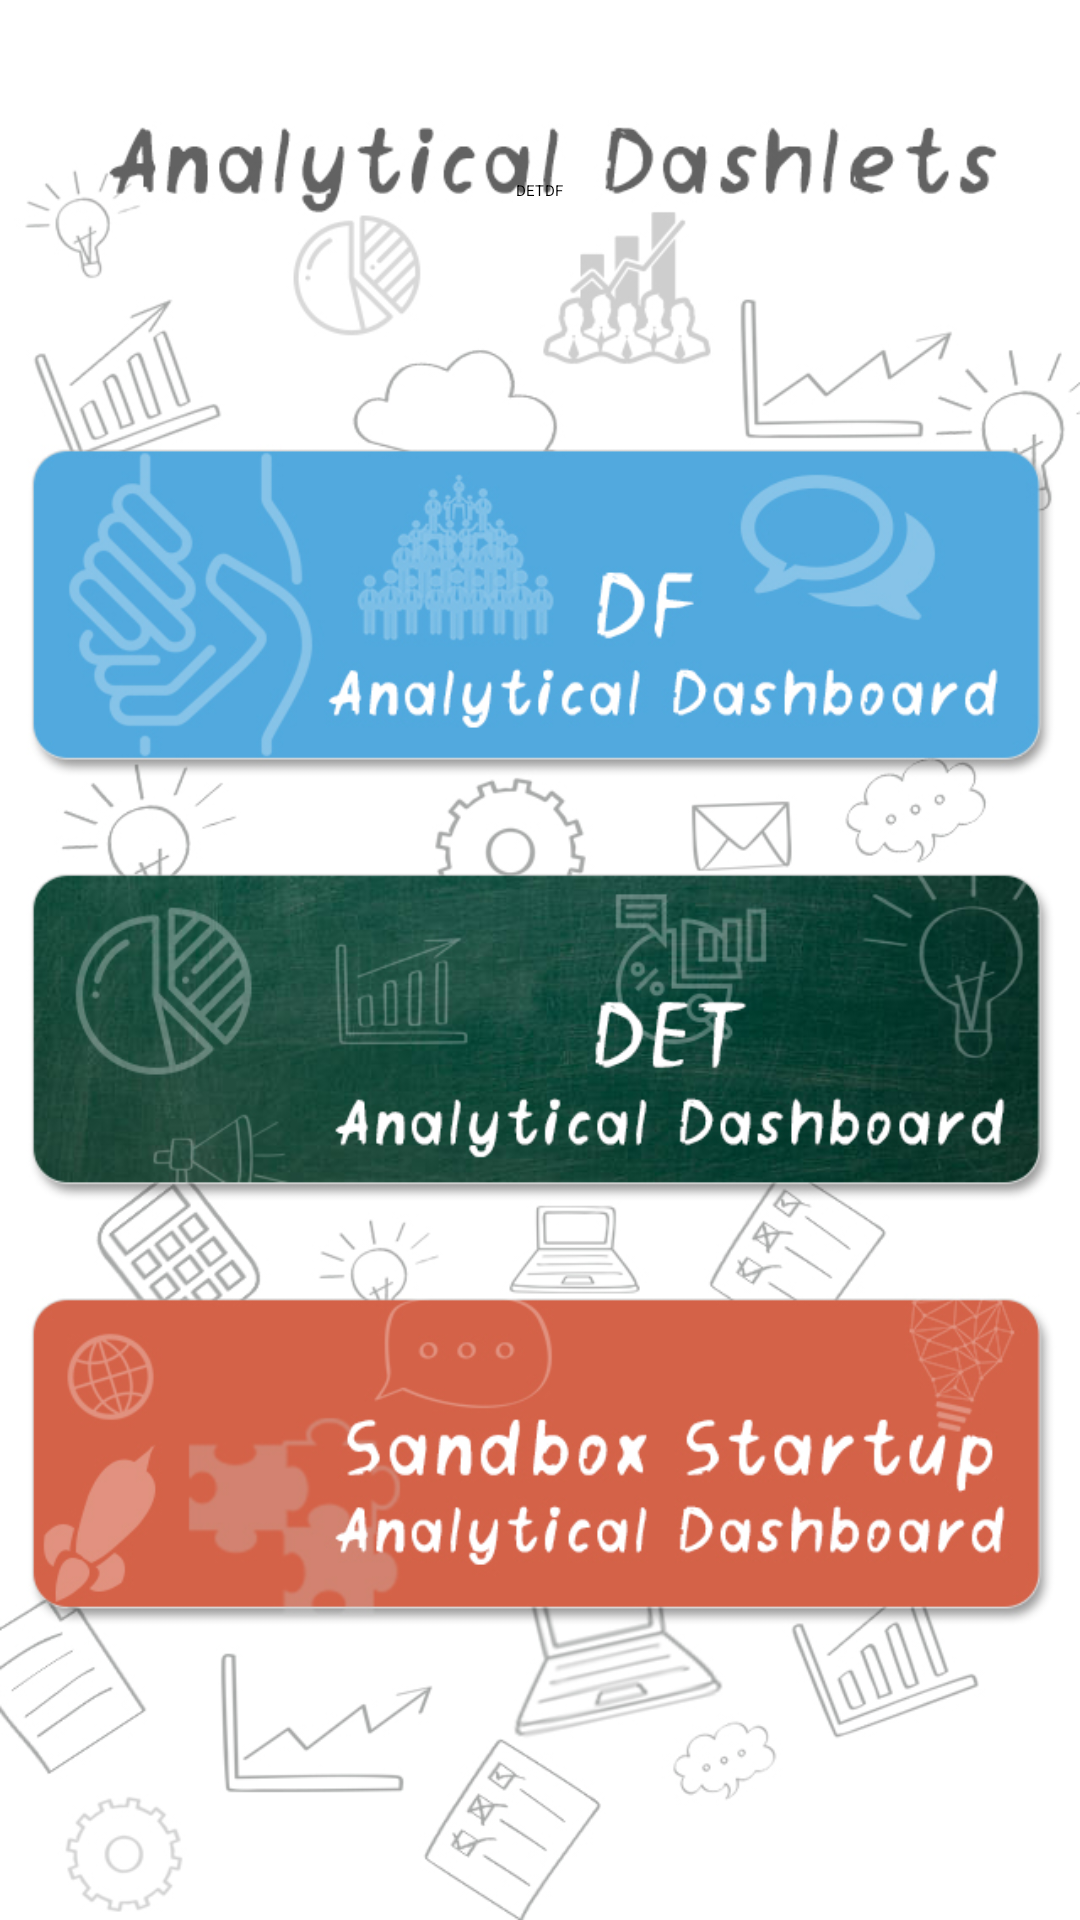

This screen was rendered from an Android layout file. Write that file and the resources it references.
<!-- AndroidManifest.xml: application theme AppTheme.NoActionBar -->
<!-- res/layout/activity_home.xml -->
<?xml version="1.0" encoding="utf-8"?>
<ScrollView
    xmlns:android="http://schemas.android.com/apk/res/android"

    android:layout_width="fill_parent"
    android:layout_height="fill_parent"
    android:fillViewport="true"
    android:orientation="vertical"
    android:background="@drawable/maindemo1"

    >

    <LinearLayout
        android:layout_width="match_parent"
        android:layout_height="wrap_content"
        android:layout_marginTop="10dp"
        android:orientation="vertical"
        >


    <LinearLayout
        android:layout_width="wrap_content"
        android:layout_height="wrap_content"
        android:layout_gravity="center"
        android:layout_marginTop="50dp"
        android:orientation="horizontal"
        >

        <Button
            android:id="@+id/det_BT"
            android:layout_width="wrap_content"
            android:layout_height="wrap_content"
            android:text="DET"
            />

        <Button
            android:id="@+id/df_BT"
            android:layout_width="wrap_content"
            android:layout_height="wrap_content"
            android:text="DF"/>

    </LinearLayout>













</LinearLayout>

</ScrollView>
<!-- resources referenced by this layout -->
<resources>
  <!-- drawable maindemo1: jpg bitmap (drawable, 408819 bytes) -->
</resources>
